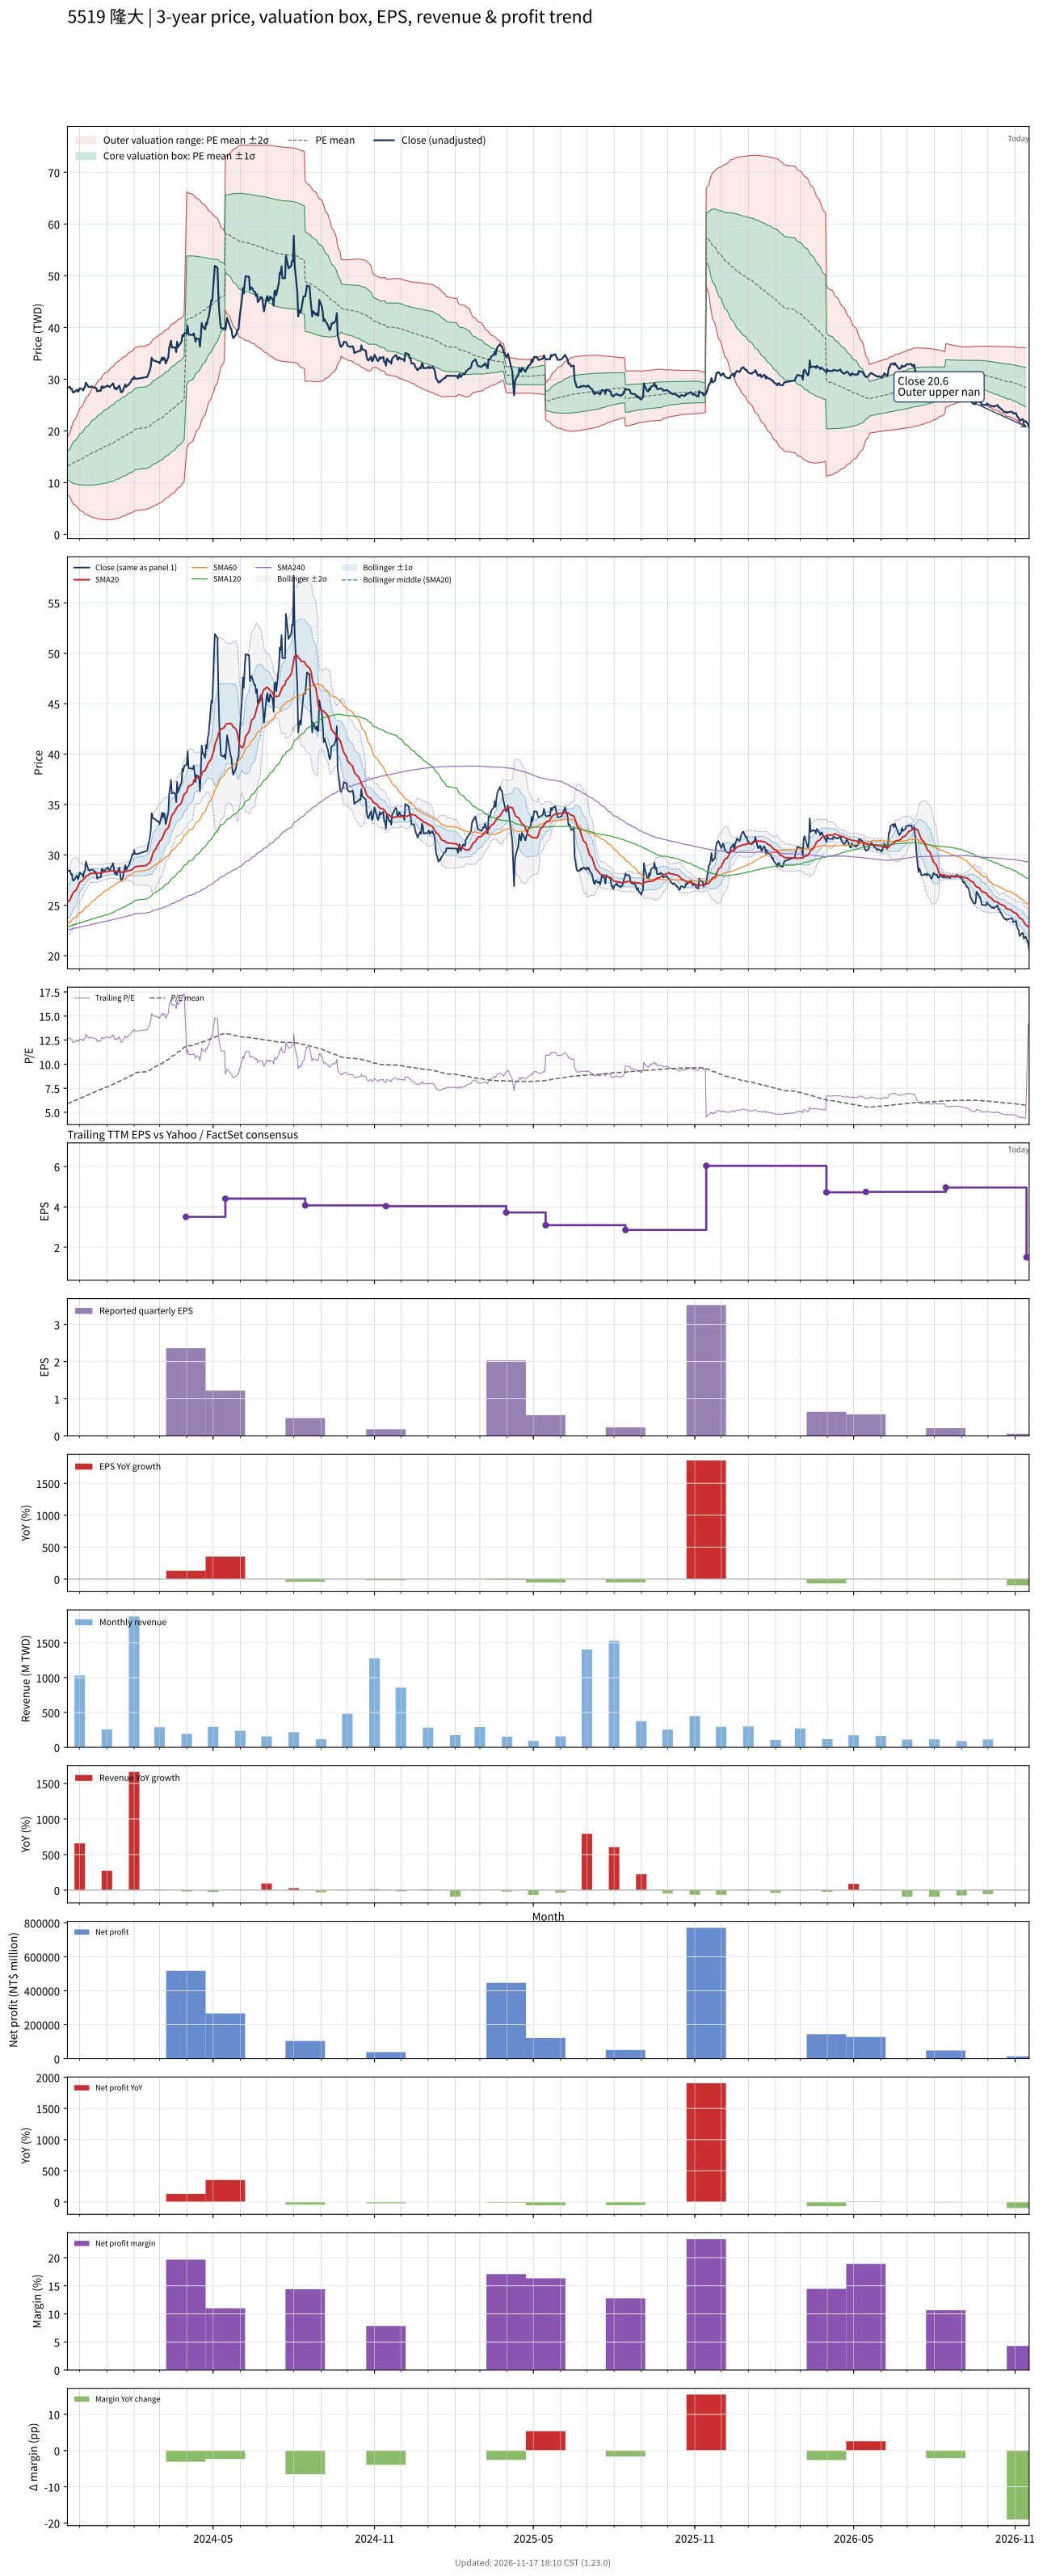

The data file committed next to this chart (first rows):
# chart-version: skill-stock-dynamic-val…
date, close, available_date, period_end, eps, ttm_eps, pe, pe_mean, pe_std, price_m2, price_m1, price_mean, price_p1, price_p2, forward_eps, forward_pe, forward_pe_mean, forward_pe_std, forward_price_m2, forward_price_m1, forward_price_mean, forward_price_p1, forward_price_p2, sma20
2023-11-17, 28.38, 2023-11-14, 2023-09-30, 0.22, 2.238, 12.68, 5.929, 1.243, 7.707, 10.49, 13.27, 16.05, 18.83, , , , , , , , , , 25.3
2023-11-20, 28.48, 2023-11-14, 2023-09-30, 0.22, 2.238, 12.72, 5.986, 1.389, 7.18, 10.29, 13.4, 16.51, 19.61, , , , , , , , , , 25.54
2023-11-21, 28.1, 2023-11-14, 2023-09-30, 0.22, 2.238, 12.55, 6.042, 1.513, 6.75, 10.14, 13.52, 16.91, 20.29, , , , , , , , , , 25.75
2023-11-22, 28.14, 2023-11-14, 2023-09-30, 0.22, 2.238, 12.57, 6.097, 1.626, 6.368, 10.01, 13.65, 17.29, 20.92, , , , , , , , , , 25.96
2023-11-23, 27.52, 2023-11-14, 2023-09-30, 0.22, 2.238, 12.3, 6.15, 1.722, 6.059, 9.912, 13.77, 17.62, 21.47, , , , , , , , , , 26.15
2023-11-24, 27.43, 2023-11-14, 2023-09-30, 0.22, 2.238, 12.26, 6.203, 1.809, 5.785, 9.834, 13.88, 17.93, 21.98, , , , , , , , , , 26.32
2023-11-27, 27.81, 2023-11-14, 2023-09-30, 0.22, 2.238, 12.43, 6.258, 1.896, 5.518, 9.761, 14.01, 18.25, 22.49, , , , , , , , , , 26.51
2023-11-28, 27.95, 2023-11-14, 2023-09-30, 0.22, 2.238, 12.49, 6.312, 1.979, 5.267, 9.697, 14.13, 18.56, 22.99, , , , , , , , , , 26.72
2023-11-29, 27.57, 2023-11-14, 2023-09-30, 0.22, 2.238, 12.32, 6.365, 2.054, 5.055, 9.651, 14.25, 18.84, 23.44, , , , , , , , , , 26.9
2023-11-30, 27.81, 2023-11-14, 2023-09-30, 0.22, 2.238, 12.43, 6.42, 2.126, 4.85, 9.609, 14.37, 19.13, 23.89, , , , , , , , , , 27.1
2023-12-01, 28.24, 2023-11-14, 2023-09-30, 0.22, 2.238, 12.62, 6.475, 2.2, 4.646, 9.569, 14.49, 19.42, 24.34, , , , , , , , , , 27.3
2023-12-04, 28.05, 2023-11-14, 2023-09-30, 0.22, 2.238, 12.53, 6.53, 2.267, 4.466, 9.54, 14.62, 19.69, 24.76, , , , , , , , , , 27.44
2023-12-05, 27.81, 2023-11-14, 2023-09-30, 0.22, 2.238, 12.43, 6.585, 2.33, 4.309, 9.523, 14.74, 19.95, 25.16, , , , , , , , , , 27.56
2023-12-06, 28.29, 2023-11-14, 2023-09-30, 0.22, 2.238, 12.64, 6.641, 2.393, 4.149, 9.506, 14.86, 20.22, 25.58, , , , , , , , , , 27.66
2023-12-07, 28.43, 2023-11-14, 2023-09-30, 0.22, 2.238, 12.7, 6.697, 2.455, 3.998, 9.494, 14.99, 20.48, 25.98, , , , , , , , , , 27.73
2023-12-08, 29.33, 2023-11-14, 2023-09-30, 0.22, 2.238, 13.11, 6.757, 2.523, 3.83, 9.477, 15.12, 20.77, 26.42, , , , , , , , , , 27.9
2023-12-11, 28.52, 2023-11-14, 2023-09-30, 0.22, 2.238, 12.74, 6.814, 2.58, 3.7, 9.475, 15.25, 21.02, 26.8, , , , , , , , , , 28
2023-12-12, 28.43, 2023-11-14, 2023-09-30, 0.22, 2.238, 12.7, 6.87, 2.635, 3.582, 9.479, 15.37, 21.27, 27.17, , , , , , , , , , 28.08
2023-12-13, 28.48, 2023-11-14, 2023-09-30, 0.22, 2.238, 12.72, 6.926, 2.687, 3.473, 9.487, 15.5, 21.51, 27.53, , , , , , , , , , 28.14
2023-12-14, 28.57, 2023-11-14, 2023-09-30, 0.22, 2.238, 12.77, 6.982, 2.738, 3.371, 9.499, 15.63, 21.75, 27.88, , , , , , , , , , 28.17
2023-12-15, 28.57, 2023-11-14, 2023-09-30, 0.22, 2.238, 12.77, 7.038, 2.787, 3.279, 9.515, 15.75, 21.99, 28.23, , , , , , , , , , 28.18
2023-12-18, 28.33, 2023-11-14, 2023-09-30, 0.22, 2.238, 12.66, 7.094, 2.832, 3.201, 9.539, 15.88, 22.21, 28.55, , , , , , , , , , 28.17
2023-12-19, 28.33, 2023-11-14, 2023-09-30, 0.22, 2.238, 12.66, 7.149, 2.875, 3.132, 9.567, 16, 22.44, 28.87, , , , , , , , , , 28.18
2023-12-20, 28.19, 2023-11-14, 2023-09-30, 0.22, 2.238, 12.6, 7.204, 2.916, 3.073, 9.599, 16.12, 22.65, 29.18, , , , , , , , , , 28.18
2023-12-21, 27.62, 2023-11-14, 2023-09-30, 0.22, 2.238, 12.34, 7.257, 2.951, 3.035, 9.639, 16.24, 22.85, 29.45, , , , , , , , , , 28.19
2023-12-22, 27.76, 2023-11-14, 2023-09-30, 0.22, 2.238, 12.4, 7.311, 2.986, 2.999, 9.68, 16.36, 23.04, 29.73, , , , , , , , , , 28.2
2023-12-25, 27.76, 2023-11-14, 2023-09-30, 0.22, 2.238, 12.4, 7.364, 3.019, 2.968, 9.725, 16.48, 23.24, 30, , , , , , , , , , 28.2
2023-12-26, 28.57, 2023-11-14, 2023-09-30, 0.22, 2.238, 12.77, 7.42, 3.056, 2.927, 9.767, 16.61, 23.45, 30.29, , , , , , , , , , 28.23
2023-12-27, 28.62, 2023-11-14, 2023-09-30, 0.22, 2.238, 12.79, 7.477, 3.092, 2.892, 9.813, 16.73, 23.66, 30.58, , , , , , , , , , 28.29
2023-12-28, 28.29, 2023-11-14, 2023-09-30, 0.22, 2.238, 12.64, 7.532, 3.125, 2.869, 9.863, 16.86, 23.85, 30.85, , , , , , , , , , 28.31
2023-12-29, 28.43, 2023-11-14, 2023-09-30, 0.22, 2.238, 12.7, 7.588, 3.157, 2.849, 9.915, 16.98, 24.05, 31.11, , , , , , , , , , 28.32
2024-01-02, 28.76, 2023-11-14, 2023-09-30, 0.22, 2.238, 12.85, 7.644, 3.19, 2.828, 9.968, 17.11, 24.25, 31.39, , , , , , , , , , 28.35
2024-01-03, 28.57, 2023-11-14, 2023-09-30, 0.22, 2.238, 12.77, 7.701, 3.221, 2.818, 10.03, 17.23, 24.44, 31.65, , , , , , , , , , 28.39
2024-01-04, 28.48, 2023-11-14, 2023-09-30, 0.22, 2.238, 12.72, 7.76, 3.247, 2.835, 10.1, 17.37, 24.64, 31.9, , , , , , , , , , 28.4
2024-01-05, 28.62, 2023-11-14, 2023-09-30, 0.22, 2.238, 12.79, 7.821, 3.272, 2.856, 10.18, 17.5, 24.83, 32.15, , , , , , , , , , 28.41
2024-01-08, 29.19, 2023-11-14, 2023-09-30, 0.22, 2.238, 13.04, 7.884, 3.3, 2.876, 10.26, 17.65, 25.03, 32.42, , , , , , , , , , 28.4
2024-01-09, 28.62, 2023-11-14, 2023-09-30, 0.22, 2.238, 12.79, 7.946, 3.322, 2.916, 10.35, 17.78, 25.22, 32.65, , , , , , , , , , 28.41
2024-01-10, 28.14, 2023-11-14, 2023-09-30, 0.22, 2.238, 12.57, 8.007, 3.339, 2.974, 10.45, 17.92, 25.39, 32.87, , , , , , , , , , 28.4
2024-01-11, 28.33, 2023-11-14, 2023-09-30, 0.22, 2.238, 12.66, 8.068, 3.356, 3.033, 10.54, 18.06, 25.57, 33.08, , , , , , , , , , 28.39
2024-01-12, 28, 2023-11-14, 2023-09-30, 0.22, 2.238, 12.51, 8.128, 3.371, 3.102, 10.65, 18.19, 25.74, 33.28, , , , , , , , , , 28.36
2024-01-15, 28.76, 2023-11-14, 2023-09-30, 0.22, 2.238, 12.85, 8.191, 3.388, 3.167, 10.75, 18.33, 25.92, 33.5, , , , , , , , , , 28.37
2024-01-16, 28.19, 2023-11-14, 2023-09-30, 0.22, 2.238, 12.6, 8.252, 3.401, 3.245, 10.86, 18.47, 26.08, 33.69, , , , , , , , , , 28.36
2024-01-17, 27.48, 2023-11-14, 2023-09-30, 0.22, 2.238, 12.28, 8.31, 3.41, 3.335, 10.97, 18.6, 26.23, 33.86, , , , , , , , , , 28.32
2024-01-18, 27.48, 2023-11-14, 2023-09-30, 0.22, 2.238, 12.28, 8.367, 3.418, 3.426, 11.08, 18.73, 26.38, 34.03, , , , , , , , , , 28.28
2024-01-19, 27.71, 2023-11-14, 2023-09-30, 0.22, 2.238, 12.38, 8.426, 3.426, 3.521, 11.19, 18.86, 26.53, 34.2, , , , , , , , , , 28.29
2024-01-22, 29, 2023-11-14, 2023-09-30, 0.22, 2.238, 12.96, 8.49, 3.439, 3.609, 11.31, 19, 26.7, 34.39, , , , , , , , , , 28.35
2024-01-23, 28.52, 2023-11-14, 2023-09-30, 0.22, 2.238, 12.74, 8.552, 3.448, 3.708, 11.42, 19.14, 26.86, 34.57, , , , , , , , , , 28.39
2024-01-24, 28.71, 2023-11-14, 2023-09-30, 0.22, 2.238, 12.83, 8.615, 3.456, 3.81, 11.55, 19.28, 27.02, 34.75, , , , , , , , , , 28.4
2024-01-25, 28.86, 2023-11-14, 2023-09-30, 0.22, 2.238, 12.89, 8.678, 3.465, 3.911, 11.67, 19.42, 27.18, 34.93, , , , , , , , , , 28.41
2024-01-26, 28.95, 2023-11-14, 2023-09-30, 0.22, 2.238, 12.94, 8.741, 3.473, 4.018, 11.79, 19.56, 27.34, 35.11, , , , , , , , , , 28.44
2024-01-29, 29.71, 2023-11-14, 2023-09-30, 0.22, 2.238, 13.28, 8.808, 3.483, 4.122, 11.92, 19.71, 27.51, 35.3, , , , , , , , , , 28.5
2024-01-30, 30.1, 2023-11-14, 2023-09-30, 0.22, 2.238, 13.45, 8.875, 3.494, 4.222, 12.04, 19.86, 27.68, 35.5, , , , , , , , , , 28.57
2024-01-31, 30, 2023-11-14, 2023-09-30, 0.22, 2.238, 13.4, 8.942, 3.504, 4.329, 12.17, 20.01, 27.85, 35.7, , , , , , , , , , 28.64
2024-02-01, 30.48, 2023-11-14, 2023-09-30, 0.22, 2.238, 13.62, 9.009, 3.515, 4.43, 12.3, 20.16, 28.03, 35.9, , , , , , , , , , 28.74
2024-02-02, 30.1, 2023-11-14, 2023-09-30, 0.22, 2.238, 13.45, 9.077, 3.522, 4.55, 12.43, 20.31, 28.2, 36.08, , , , , , , , , , 28.82
2024-02-05, 30.1, 2023-11-14, 2023-09-30, 0.22, 2.238, 13.45, 9.144, 3.528, 4.674, 12.57, 20.46, 28.36, 36.26, , , , , , , , , , 28.86
2024-02-15, 30.38, 2023-11-14, 2023-09-30, 0.22, 2.238, 13.57, 9.212, 3.534, 4.8, 12.71, 20.62, 28.53, 36.44, , , , , , , , , , 28.95
2024-02-16, 30.43, 2023-11-14, 2023-09-30, 0.22, 2.238, 13.6, 9.28, 3.539, 4.93, 12.85, 20.77, 28.69, 36.61, , , , , , , , , , 29.06
2024-02-19, 31.76, 2023-11-14, 2023-09-30, 0.22, 2.238, 14.19, 9.353, 3.549, 5.047, 12.99, 20.93, 28.88, 36.82, , , , , , , , , , 29.24
... 667 more rows
